Labelled photos from "spectrograms_dataset", an image-classification folder in daterka/Use-of-machine-learning-methods-to-diagnose-schizophrenia-based-on-EEG-signal. The possible labels are: schizophrenia negative, schizophrenia positive.

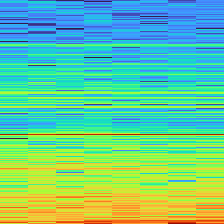
Label: schizophrenia positive

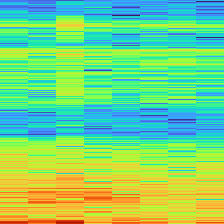
Label: schizophrenia negative

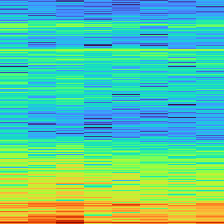
Label: schizophrenia negative

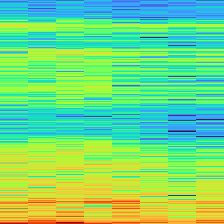
Label: schizophrenia negative

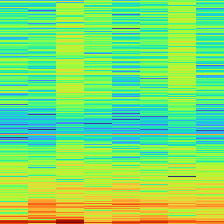
Label: schizophrenia positive

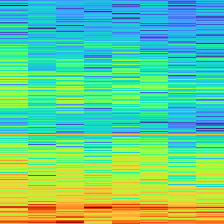
Label: schizophrenia positive
